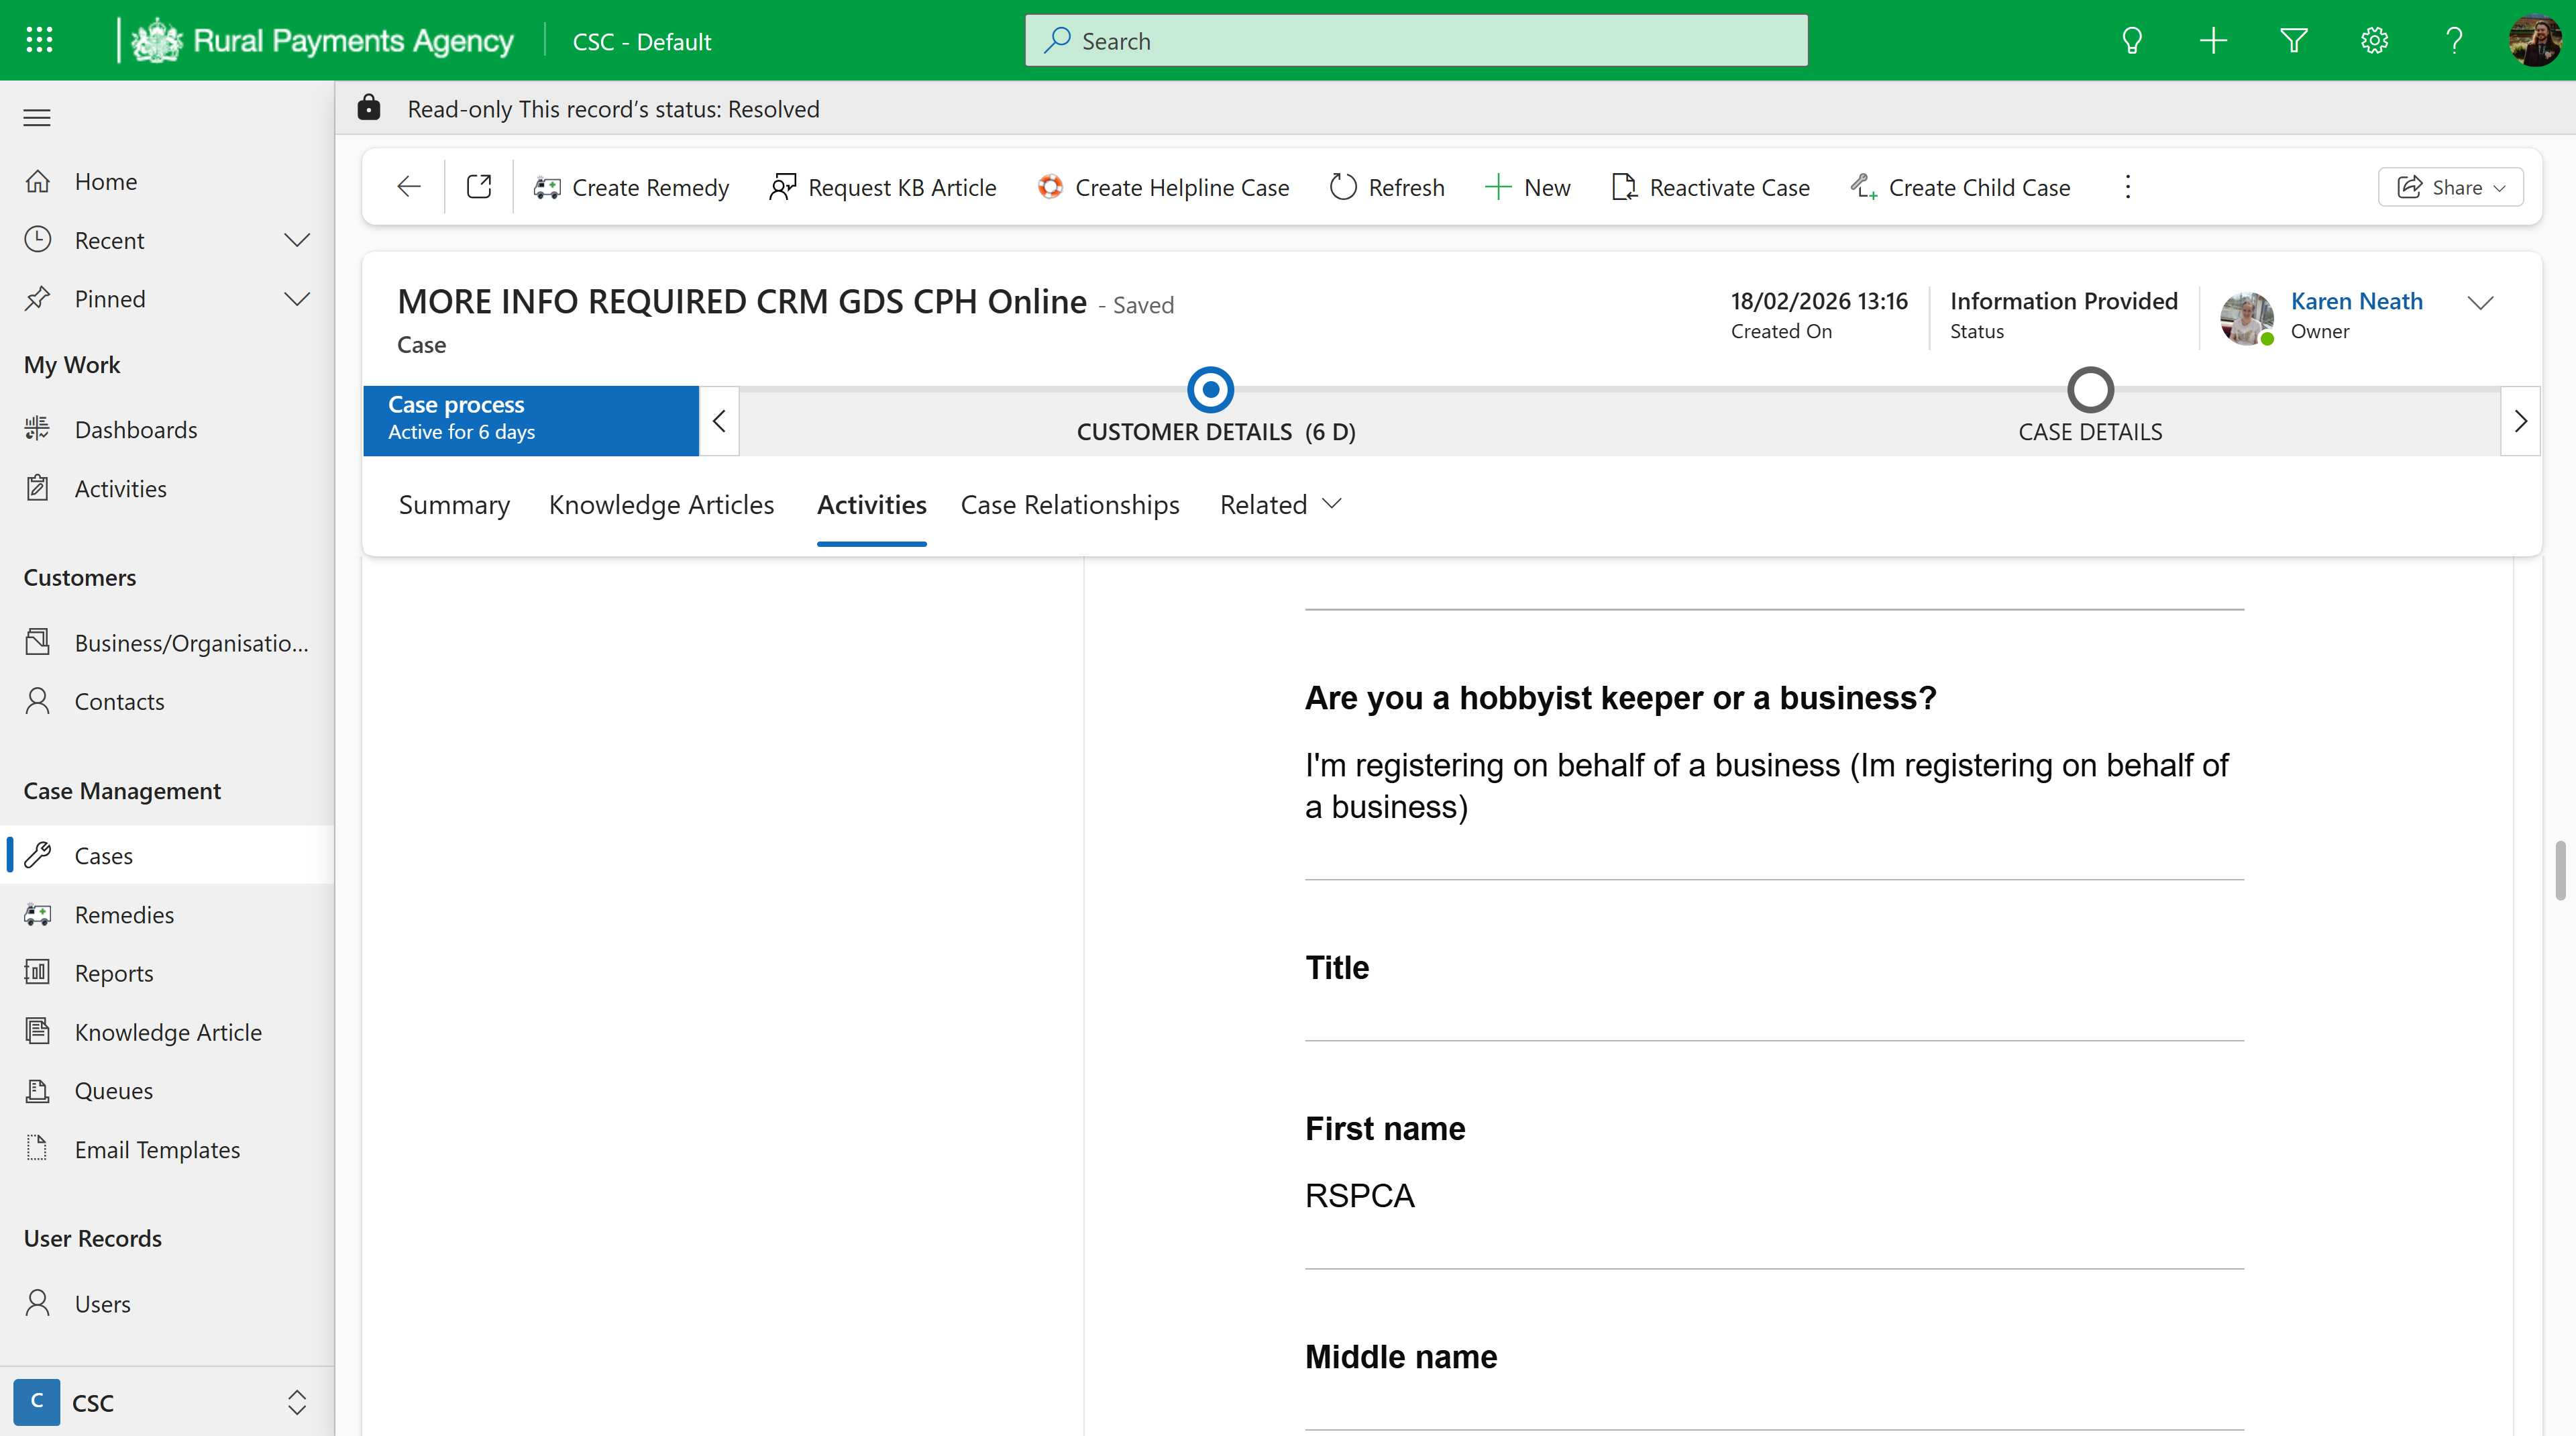
Workflow: tc01 Get Form Details

Step 1: Use Browser Edge: Case: Case - SLA: MORE INFO REQUIRED CRM GDS CPH Online - Dynamics 365 in window 'Case: Case - SLA: MORE INFO REQUIRED CRM GDS CPH Online - Dynamics 365' (msedge.exe)
